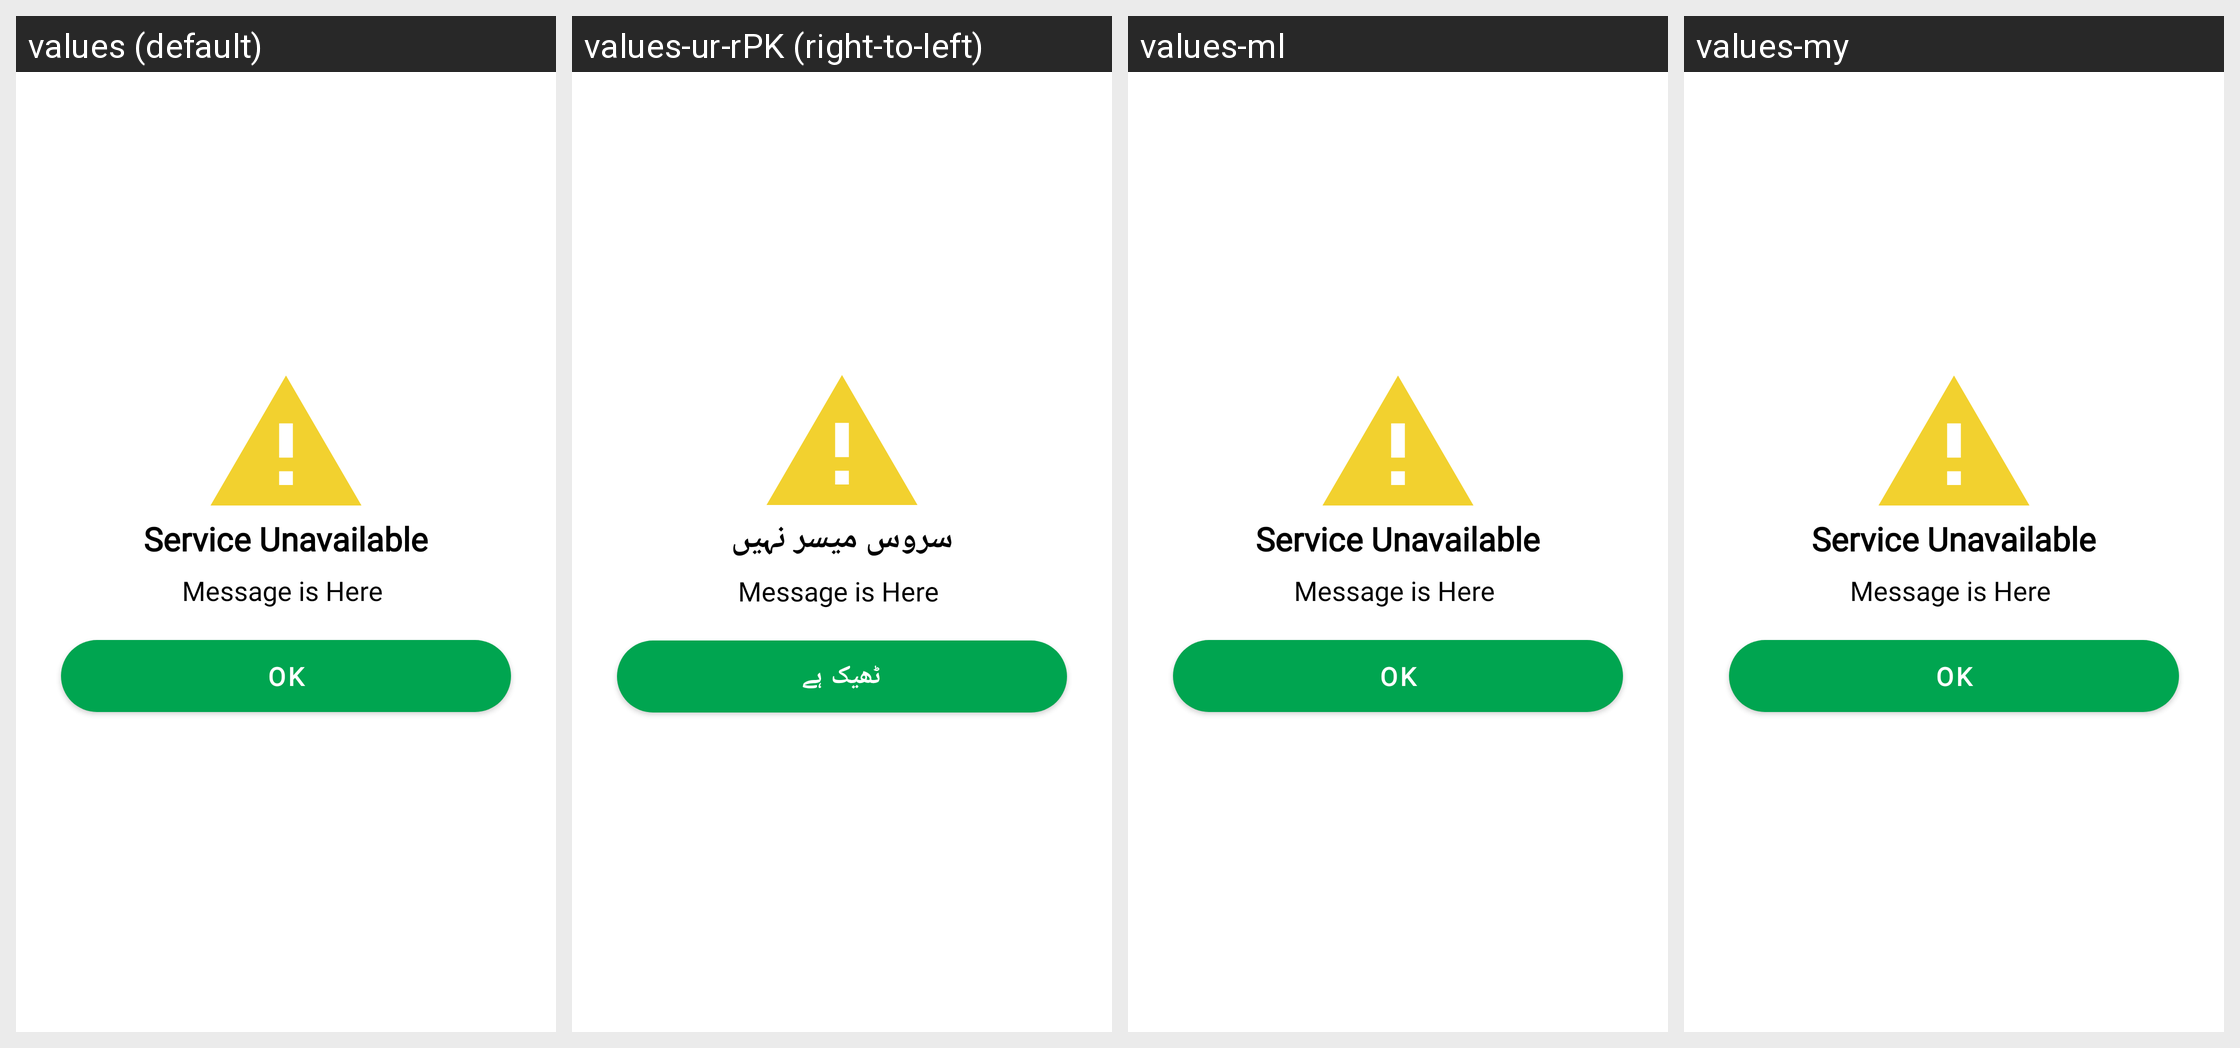

The Android screen above is rendered under several locales of the same app. Produce the string resources it draws, with the default and per-locale values.
Android screen res/layout/dialog_alert.xml rendered under 4 locales, left to right: values (default), values-ur-rPK (right-to-left), values-ml, values-my. Device: Nexus 5 (rendered at 1080×1920; each locale shown at half size, 540×960, under a caption strip naming it); theme AppTheme.
Other locales in the repository, not shown: values-af, values-am, values-ar, values-as, values-bg, values-bn, values-ca, values-cs, values-da, values-de, values-el, values-en-rGB, values-es, values-es-rUS, values-eu, values-fa, values-fi, values-fr, values-fr-rCA, values-gl, values-gu, values-hi, values-hr, values-hu, values-in, values-it, values-iw, values-ja, values-kn, values-ko, values-lt, values-lv, values-mr, values-ms, values-nb, values-ne, values-nl, values-or, values-pa, values-pl, values-pt-rPT, values-ro, values-ru, values-sk, values-sl, values-sr, values-sv, values-sw, values-ta, values-te, values-th, values-tl, values-tr, values-uk, values-vi, values-zh-rCN, values-zh-rHK, values-zh-rTW, values-zu.
Strings drawn on this screen, with the default value and each locale's value (text and hints the layout hard-codes, and strings that could not be matched under every locale, appear in the picture but are not listed):

service_unavailable
  values: Service Unavailable
  values-ur-rPK: سروس میسر نہیں
  values-ml: Service Unavailable  [not translated; the default value is used]
  values-my: Service Unavailable  [not translated; the default value is used]

dialog_ok
  values: OK
  values-ur-rPK: ٹھیک ہے
  values-ml: OK  [not translated; the default value is used]
  values-my: OK  [not translated; the default value is used]
